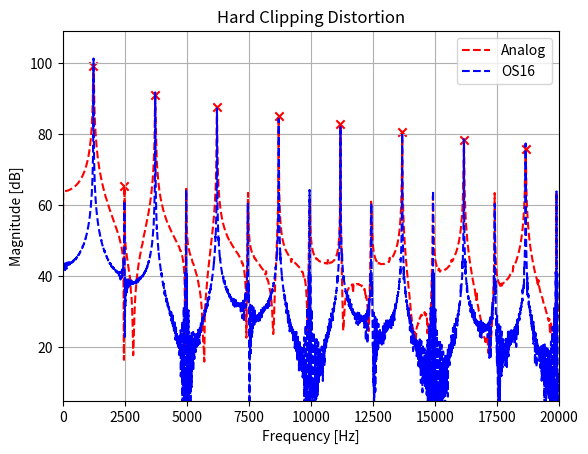

The script that saved this image:
import matplotlib.pyplot as plt
import numpy as np
import scipy.signal as signal


class ADAA1:
    def __init__(self, f, AD1, TOL=1.0e-5):
        self.TOL = TOL
        self.f = f
        self.AD1 = AD1

    def process(self, x):
        y = np.copy(x)
        x1 = 0.0
        for n, _ in enumerate(x):
            if np.abs(x[n] - x1) < self.TOL:  # fallback
                y[n] = self.f((x[n] + x1) / 2)
            else:
                y[n] = (self.AD1(x[n]) - self.AD1(x1)) / (x[n] - x1)
            x1 = x[n]
        return y


class ADAA2:
    def __init__(self, f, AD1, AD2, TOL=1.0e-5):
        self.TOL = TOL
        self.f = f
        self.AD1 = AD1
        self.AD2 = AD2

    def process(self, x):
        y = np.copy(x)

        def calcD(x0, x1):
            if np.abs(x0 - x1) < self.TOL:
                return self.AD1((x0 + x1) / 2.0)
            return (self.AD2(x0) - self.AD2(x1)) / (x0 - x1)

        def fallback(x0, x2):
            x_bar = (x0 + x2) / 2.0
            delta = x_bar - x0

            if delta < self.TOL:
                return self.f((x_bar + x0) / 2.0)
            return (2.0 / delta) * (self.AD1(x_bar) + (self.AD2(x0) - self.AD2(x_bar)) / delta)

        x1 = 0.0
        x2 = 0.0
        for n, _ in enumerate(x):
            if np.abs(x[n] - x1) < self.TOL:  # fallback
                y[n] = fallback(x[n], x2)
            else:
                y[n] = (2.0 / (x[n] - x2)) * (calcD(x[n], x1) - calcD(x1, x2))
            x2 = x1
            x1 = x[n]
        return y


def plot_fft(x, fs, sm=1.0/24.0):
    fft = 20 * np.log10(np.abs(np.fft.rfft(x) + 1.0e-9))
    freqs = np.fft.rfftfreq(len(x), 1.0 / fs)
    return freqs, fft


def process_nonlin(fc, FS, nonlin, gain=10):
    N = 200000
    sin = np.sin(2 * np.pi * fc / FS * np.arange(N))
    y = nonlin(gain * sin)
    freqs, fft = plot_fft(y, FS)
    return freqs, fft


def signum(x):
    return np.where(x > 0, +1, np.where(x < 0, -1, 0))
    # return int(0 < x) - int(x < 0)


def hardClip(x):
    return np.where(x > 1, 1, np.where(x < -1, -1, x))


def hardClipAD1(x):
    return x * x / 2.0 if np.abs(x) < 1 else x * signum(x) - 0.5


def hardClipAD2(x):
    return x * x * x / 6.0 if np.abs(x) < 1 else ((x * x / 2.0) + (1.0 / 6.0)) * signum(x) - (x/2)


def tanhClip(x):
    return np.tanh(x)


def tanhClipAD1(x):
    return x - np.log(np.tanh(x) + 1)


def softClip(x):
    return -4*x**3/27 + x


def softClipAD1(x):
    return -x**4/27 + x**2/2


def overdrive(x):
    return np.where(
        (x > 0) & (x < 1/3), 2*x*signum(x),
        np.where(
            (x >= 1/3) & (x <= 2/3), ((3-(2-3*x)**2)/3)*signum(x), 1*signum(x)
        )
    )


FC = 1244.5
FS = 44100
OS = 16

# overdrive_ADAA1 = ADAA1(overdrive, overdriveAD1, 1.0e-5)
# overdrive_ADAA2 = ADAA2(overdrive, overdriveAD1, overdriveAD2, 1.0e-5)

freqs_analog, fft_analog = process_nonlin(FC, FS*100, overdrive)
freqs_alias, fft_alias = process_nonlin(FC, FS, overdrive)
freqs_os, fft_os = process_nonlin(FC, FS*OS, overdrive)
# freqs_ad1, fft_ad1 = process_nonlin(FC, FS*OS, overdrive_ADAA1.process)
# freqs_ad2, fft_ad2 = process_nonlin(FC, FS*OS, overdrive_ADAA2.process)
peak_idxs = signal.find_peaks(fft_analog, 65)[0]

plt.plot(freqs_analog, fft_analog, '--', c='red', label='Analog')
# plt.plot(freqs_alias, fft_alias, '--', c='green', label='No ADAA')
plt.plot(freqs_os, fft_os, '--', c='blue', label=f'OS{OS}')
# plt.plot(freqs_ad1, fft_ad1, 'green', label=f'ADAA1 + OS{OS}')
# plt.plot(freqs_ad2, fft_ad2, 'blue', label=f'ADAA2 + OS{OS}')
plt.legend()
plt.scatter(freqs_analog[peak_idxs], fft_analog[peak_idxs], c='r', marker='x')
plt.xlim(0, 20000)
plt.ylim(5)
plt.title('Hard Clipping Distortion')
plt.ylabel('Magnitude [dB]')
plt.xlabel('Frequency [Hz]')
plt.grid()

plt.show()
